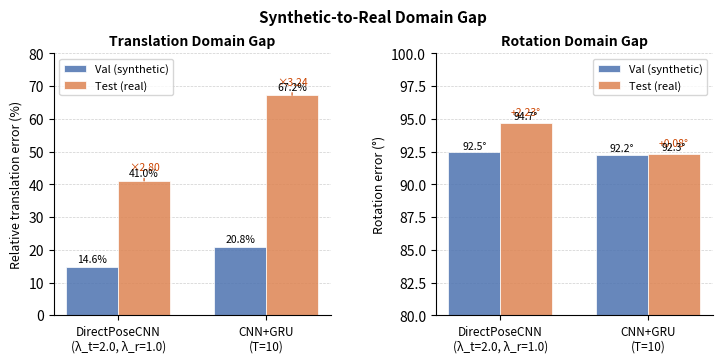

Reproduce this figure in Python.
"""
Generate Figure 2: Domain gap bar chart (val vs test, both models).
Run from the paper/ directory:
    python make_domain_gap_figure.py
Output: figure/domain_gap.png  (and .pdf)
"""

import numpy as np
import matplotlib
matplotlib.use("Agg")
import matplotlib.pyplot as plt
import os

os.makedirs("figure", exist_ok=True)

# ── Data ──────────────────────────────────────────────────────────────────────
models     = ["DirectPoseCNN\n(λ_t=2.0, λ_r=1.0)", "CNN+GRU\n(T=10)"]
val_trans  = [14.64, 20.76]   # %
test_trans = [41.05, 67.22]   # %
val_rot    = [92.46, 92.24]   # degrees
test_rot   = [94.69, 92.32]   # degrees  (1.6526 rad, 1.6113 rad)

# ── Layout ────────────────────────────────────────────────────────────────────
fig, axes = plt.subplots(1, 2, figsize=(8.5, 3.4))
fig.subplots_adjust(wspace=0.38)

x      = np.arange(len(models))
width  = 0.35

colors_val  = ["#4C72B0", "#4C72B0"]
colors_test = ["#DD8452", "#DD8452"]

# ── Left panel: Translation error ────────────────────────────────────────────
ax = axes[0]
bars_val  = ax.bar(x - width/2, val_trans,  width, label="Val (synthetic)",
                   color="#4C72B0", alpha=0.85, edgecolor="white", linewidth=0.6)
bars_test = ax.bar(x + width/2, test_trans, width, label="Test (real)",
                   color="#DD8452", alpha=0.85, edgecolor="white", linewidth=0.6)

# Amplification arrows
for i in range(len(models)):
    ax.annotate(
        f"×{test_trans[i]/val_trans[i]:.2f}",
        xy=(x[i] + width/2, test_trans[i]),
        xytext=(x[i] + width/2, test_trans[i] + 2.5),
        ha="center", va="bottom", fontsize=7.5, color="#CC4400",
        arrowprops=dict(arrowstyle="-", color="#CC4400", lw=0.8),
    )

ax.set_xticks(x)
ax.set_xticklabels(models, fontsize=8.5)
ax.set_ylabel("Relative translation error (%)", fontsize=9)
ax.set_title("Translation Domain Gap", fontsize=10, fontweight="bold")
ax.set_ylim(0, 80)
ax.legend(fontsize=8, loc="upper left")
ax.spines[["top", "right"]].set_visible(False)
ax.yaxis.grid(True, linestyle="--", linewidth=0.5, alpha=0.6)
ax.set_axisbelow(True)

# Value labels on bars
for bar in bars_val:
    ax.text(bar.get_x() + bar.get_width()/2, bar.get_height() + 0.8,
            f"{bar.get_height():.1f}%", ha="center", va="bottom", fontsize=7.5)
for bar in bars_test:
    ax.text(bar.get_x() + bar.get_width()/2, bar.get_height() + 0.8,
            f"{bar.get_height():.1f}%", ha="center", va="bottom", fontsize=7.5)

# ── Right panel: Rotation error ───────────────────────────────────────────────
ax = axes[1]
bars_val  = ax.bar(x - width/2, val_rot,  width, label="Val (synthetic)",
                   color="#4C72B0", alpha=0.85, edgecolor="white", linewidth=0.6)
bars_test = ax.bar(x + width/2, test_rot, width, label="Test (real)",
                   color="#DD8452", alpha=0.85, edgecolor="white", linewidth=0.6)

# Delta labels above test bars
for i in range(len(models)):
    delta = test_rot[i] - val_rot[i]
    sign  = "+" if delta >= 0 else ""
    ax.annotate(
        f"{sign}{delta:.2f}°",
        xy=(x[i] + width/2, test_rot[i]),
        xytext=(x[i] + width/2, test_rot[i] + 0.4),
        ha="center", va="bottom", fontsize=7.5,
        color="#CC4400" if delta > 0 else "#2A7A2A",
    )

ax.set_xticks(x)
ax.set_xticklabels(models, fontsize=8.5)
ax.set_ylabel("Rotation error (°)", fontsize=9)
ax.set_title("Rotation Domain Gap", fontsize=10, fontweight="bold")
ax.set_ylim(80, 100)
ax.legend(fontsize=8, loc="upper right")
ax.spines[["top", "right"]].set_visible(False)
ax.yaxis.grid(True, linestyle="--", linewidth=0.5, alpha=0.6)
ax.set_axisbelow(True)

for bar in bars_val:
    ax.text(bar.get_x() + bar.get_width()/2, bar.get_height() + 0.1,
            f"{bar.get_height():.1f}°", ha="center", va="bottom", fontsize=7.5)
for bar in bars_test:
    ax.text(bar.get_x() + bar.get_width()/2, bar.get_height() + 0.1,
            f"{bar.get_height():.1f}°", ha="center", va="bottom", fontsize=7.5)

# ── Save ──────────────────────────────────────────────────────────────────────
fig.suptitle("Synthetic-to-Real Domain Gap", fontsize=11, fontweight="bold", y=1.01)
fig.savefig("figure/domain_gap.png", dpi=200, bbox_inches="tight")
fig.savefig("figure/domain_gap.pdf", bbox_inches="tight")
print("Saved: figure/domain_gap.png  and  figure/domain_gap.pdf")
